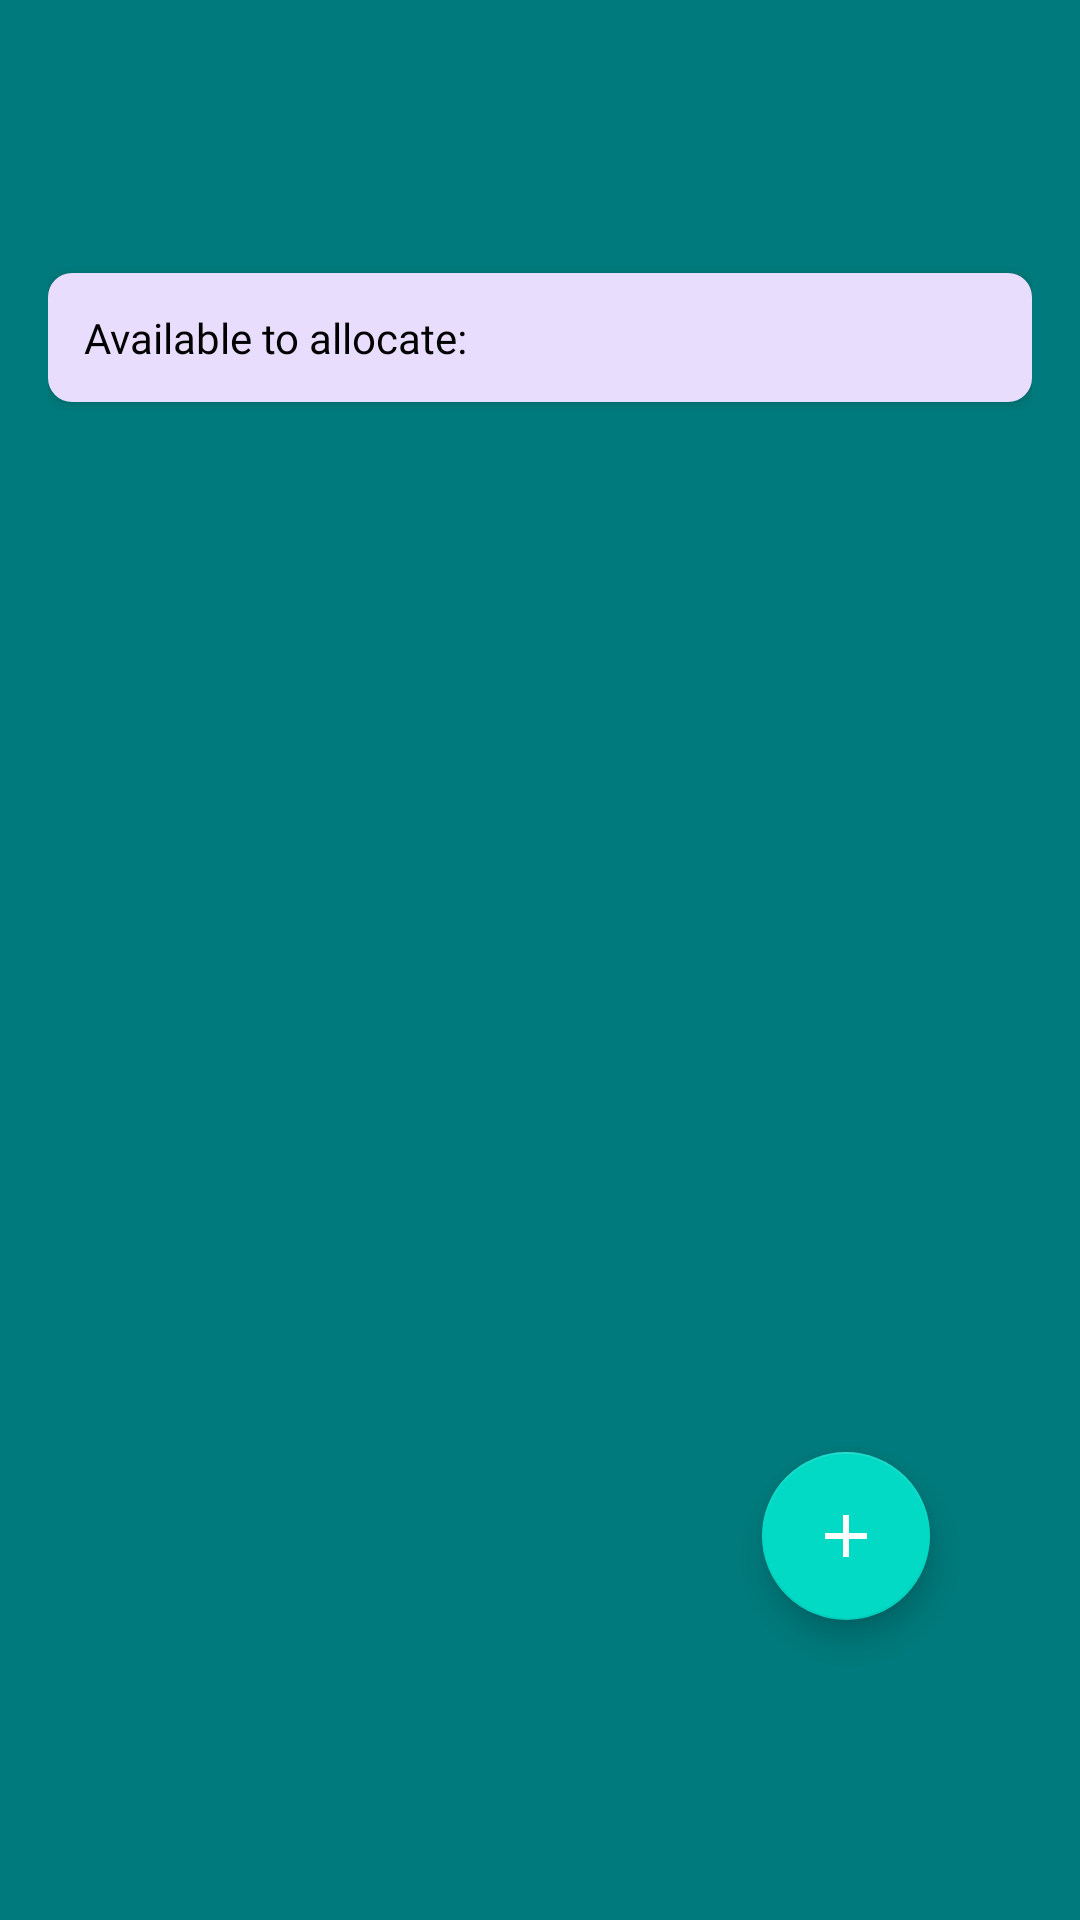

Write the Android layout XML for this screen, with the resource values it uses.
<!-- AndroidManifest.xml: application theme Theme.BudgetBrewer -->
<!-- res/layout/activity_savings.xml -->
<?xml version="1.0" encoding="utf-8"?>
<FrameLayout xmlns:android="http://schemas.android.com/apk/res/android"
    xmlns:app="http://schemas.android.com/apk/res-auto"
    xmlns:tools="http://schemas.android.com/tools"
    android:layout_width="match_parent"
    android:layout_height="match_parent">

    <ScrollView
        android:layout_width="match_parent"
        android:layout_height="match_parent"
        android:padding="16dp">

        <LinearLayout
            android:layout_width="match_parent"
            android:layout_height="wrap_content"
            android:orientation="vertical">

            
            <View
                android:layout_width="match_parent"
                android:layout_height="@dimen/home_content_top_inset"
                android:visibility="invisible" />

            
            <LinearLayout
                android:id="@+id/availablePoolCard"
                android:layout_width="match_parent"
                android:layout_height="wrap_content"
                android:background="@drawable/category_background"
                android:padding="12dp"
                android:elevation="2dp"
                android:layout_marginBottom="16dp"
                android:orientation="horizontal"
                android:gravity="center_vertical">

                <TextView
                    style="@style/TextAppearance.BudgetBrewer.Body"
                    android:layout_width="wrap_content"
                    android:layout_height="wrap_content"
                    android:text="@string/available_pool_label"
                    android:textColor="@color/text_on_container" />

                <Space
                    android:layout_width="0dp"
                    android:layout_weight="1"
                    android:layout_height="1dp" />

                <TextView
                    android:id="@+id/tvAvailablePoolAmount"
                    style="@style/TextAppearance.BudgetBrewer.Body"
                    android:textStyle="bold"
                    android:layout_width="wrap_content"
                    android:layout_height="wrap_content"
                    android:textColor="@color/text_on_container" />
            </LinearLayout>

            <FrameLayout
                android:layout_width="match_parent"
                android:layout_height="wrap_content">

                
                <include
                    android:id="@+id/emptyStateContainer"
                    layout="@layout/savings_empty_state"
                    android:visibility="gone" />

                
                <androidx.recyclerview.widget.RecyclerView
                    android:id="@+id/recyclerViewBuckets"
                    android:layout_width="match_parent"
                    android:layout_height="wrap_content"
                    android:clipToPadding="false"
                    android:padding="4dp"
                    android:visibility="gone" />
            </FrameLayout>
            
            <View
                android:layout_width="match_parent"
                android:layout_height="@dimen/home_content_bottom_inset"
                android:layout_gravity="bottom"
                android:visibility="invisible" />
        </LinearLayout>
    </ScrollView>

    
    <com.google.android.material.floatingactionbutton.FloatingActionButton
        android:id="@+id/fabAddBucket"
        android:layout_width="wrap_content"
        android:layout_height="wrap_content"
        android:layout_gravity="bottom|end"
        android:layout_marginEnd="50dp"
        android:layout_marginBottom="100dp"
        android:contentDescription="@string/add_bucket"
        android:src="@drawable/ic_add"
        app:fabSize="normal"
        app:tint="@android:color/white"
        tools:ignore="ImageContrastCheck,ClassNameCheck" />

    
    <ProgressBar
        android:id="@+id/progressBar"
        android:layout_width="wrap_content"
        android:layout_height="wrap_content"
        android:layout_gravity="center"
        android:visibility="gone" />
</FrameLayout>
<!-- res/layout/savings_empty_state.xml (included above) -->
<?xml version="1.0" encoding="utf-8"?>
<LinearLayout xmlns:android="http://schemas.android.com/apk/res/android"
    android:layout_width="match_parent"
    android:layout_height="wrap_content"
    android:orientation="vertical"
    android:gravity="center"
    android:padding="32dp">

    <ImageView
        android:id="@+id/imageViewJar"
        android:layout_width="200dp"
        android:layout_height="200dp"
        android:src="@drawable/ic_jar_outline"
        android:contentDescription="@null"
        android:scaleType="fitCenter" />

    <TextView
        android:id="@+id/textViewEmptyTitle"
        android:layout_width="wrap_content"
        android:layout_height="wrap_content"
        android:layout_marginTop="24dp"
        android:text="@string/empty_savings_title"
        style="@style/TextAppearance.BudgetBrewer.Header"
        android:textColor="@color/text_on_main" />

    <TextView
        android:id="@+id/textViewEmptyMessage"
        android:layout_width="wrap_content"
        android:layout_height="wrap_content"
        android:layout_marginTop="12dp"
        android:text="@string/empty_savings_message"
        style="@style/TextAppearance.BudgetBrewer.Body"
        android:textColor="@color/text_on_main"
        android:gravity="center"
        android:paddingHorizontal="16dp" />

    <com.google.android.material.button.MaterialButton
        android:id="@+id/buttonAddBucket"
        style="@style/Widget.BudgetBrewer.Button.Main"
        android:layout_width="wrap_content"
        android:layout_height="48dp"
        android:layout_marginTop="32dp"
        android:text="@string/add_bucket" />
</LinearLayout>
<!-- resources referenced by this layout -->
<resources>
  <color name="text_on_container">#000000</color>
  <color name="text_on_main">#FFFFFF</color>
  <dimen name="home_content_bottom_inset">60dp</dimen>
  <dimen name="home_content_top_inset">75dp</dimen>
  <!-- drawable category_background (drawable) -->
  <?xml version="1.0" encoding="utf-8"?>
  <shape xmlns:android="http://schemas.android.com/apk/res/android">
      <solid android:color="@color/bg_container"/>
      <corners android:radius="8dp"/>
  </shape>
  <!-- drawable ic_add (drawable) -->
  <vector xmlns:android="http://schemas.android.com/apk/res/android" android:height="24dp" android:tint="#000000" android:viewportHeight="24" android:viewportWidth="24" android:width="24dp">
        
      <path android:fillColor="@android:color/white" android:pathData="M19,13h-6v6h-2v-6H5v-2h6V5h2v6h6v2z"/>
      
  </vector>
  <string name="add_bucket">Add Bucket</string>
  <string name="available_pool_label">Available to allocate:</string>
  <string name="empty_savings_message">Start saving for your goals! Tap the button below to create your first bucket.</string>
  <string name="empty_savings_title">No Savings Buckets Yet</string>
  <style name="TextAppearance.BudgetBrewer.Body">
          <item name="android:fontFamily">@font/exo_regular</item>
          <item name="android:textSize">@dimen/text_size_body</item>
          <item name="android:textColor">@color/text_on_main</item>
      </style>
  <style name="TextAppearance.BudgetBrewer.Header">
          <item name="android:fontFamily">@font/exo_semi_bold_italic</item>
          <item name="android:textSize">@dimen/text_size_header</item>
          <item name="android:textColor">@color/text_on_main</item>
      </style>
  <style name="Widget.BudgetBrewer.Button.Main" parent="Widget.BudgetBrewer.Button">
          <item name="backgroundTint">@color/btn_on_main</item>
          <item name="android:textColor">@color/text_on_main</item>
      </style>
  <style name="Theme.BudgetBrewer" parent="Theme.MaterialComponents.DayNight.NoActionBar">
          <item name="android:windowBackground">@color/bg_main</item>
          <item name="android:colorBackground">@color/bg_main</item>
          <item name="android:textColor">@color/text_on_main</item>
          <item name="colorControlActivated">@color/focus_highlight</item>
          <item name="android:windowAnimationStyle">@style/CustomActivityAnimation</item>
          <item name="android:statusBarColor">@color/bg_main</item>
          <item name="android:windowDisablePreview">true</item>
          <item name="android:textColorHighlight">@color/focus_highlight</item>
      </style>
  <color name="bg_container">#E8DDFD</color>
  <dimen name="text_size_body">14sp</dimen>
  <dimen name="text_size_header">24sp</dimen>
  <color name="btn_on_main">#7C007A</color>
  <color name="bg_main">#007A7C</color>
  <color name="focus_highlight">#8000B8AE</color>
  <style name="CustomActivityAnimation" parent="@android:style/Animation.Activity">
          <item name="android:activityOpenEnterAnimation">@anim/fade_in</item>
          <item name="android:activityOpenExitAnimation">@anim/fade_out</item>
          <item name="android:activityCloseEnterAnimation">@anim/fade_in</item>
          <item name="android:activityCloseExitAnimation">@anim/fade_out</item>
      </style>
  <style name="ShapeAppearance.BudgetBrewer.Pill" parent="">
          <item name="cornerFamily">rounded</item>
          <item name="cornerSize">100dp</item>
      </style>
</resources>
